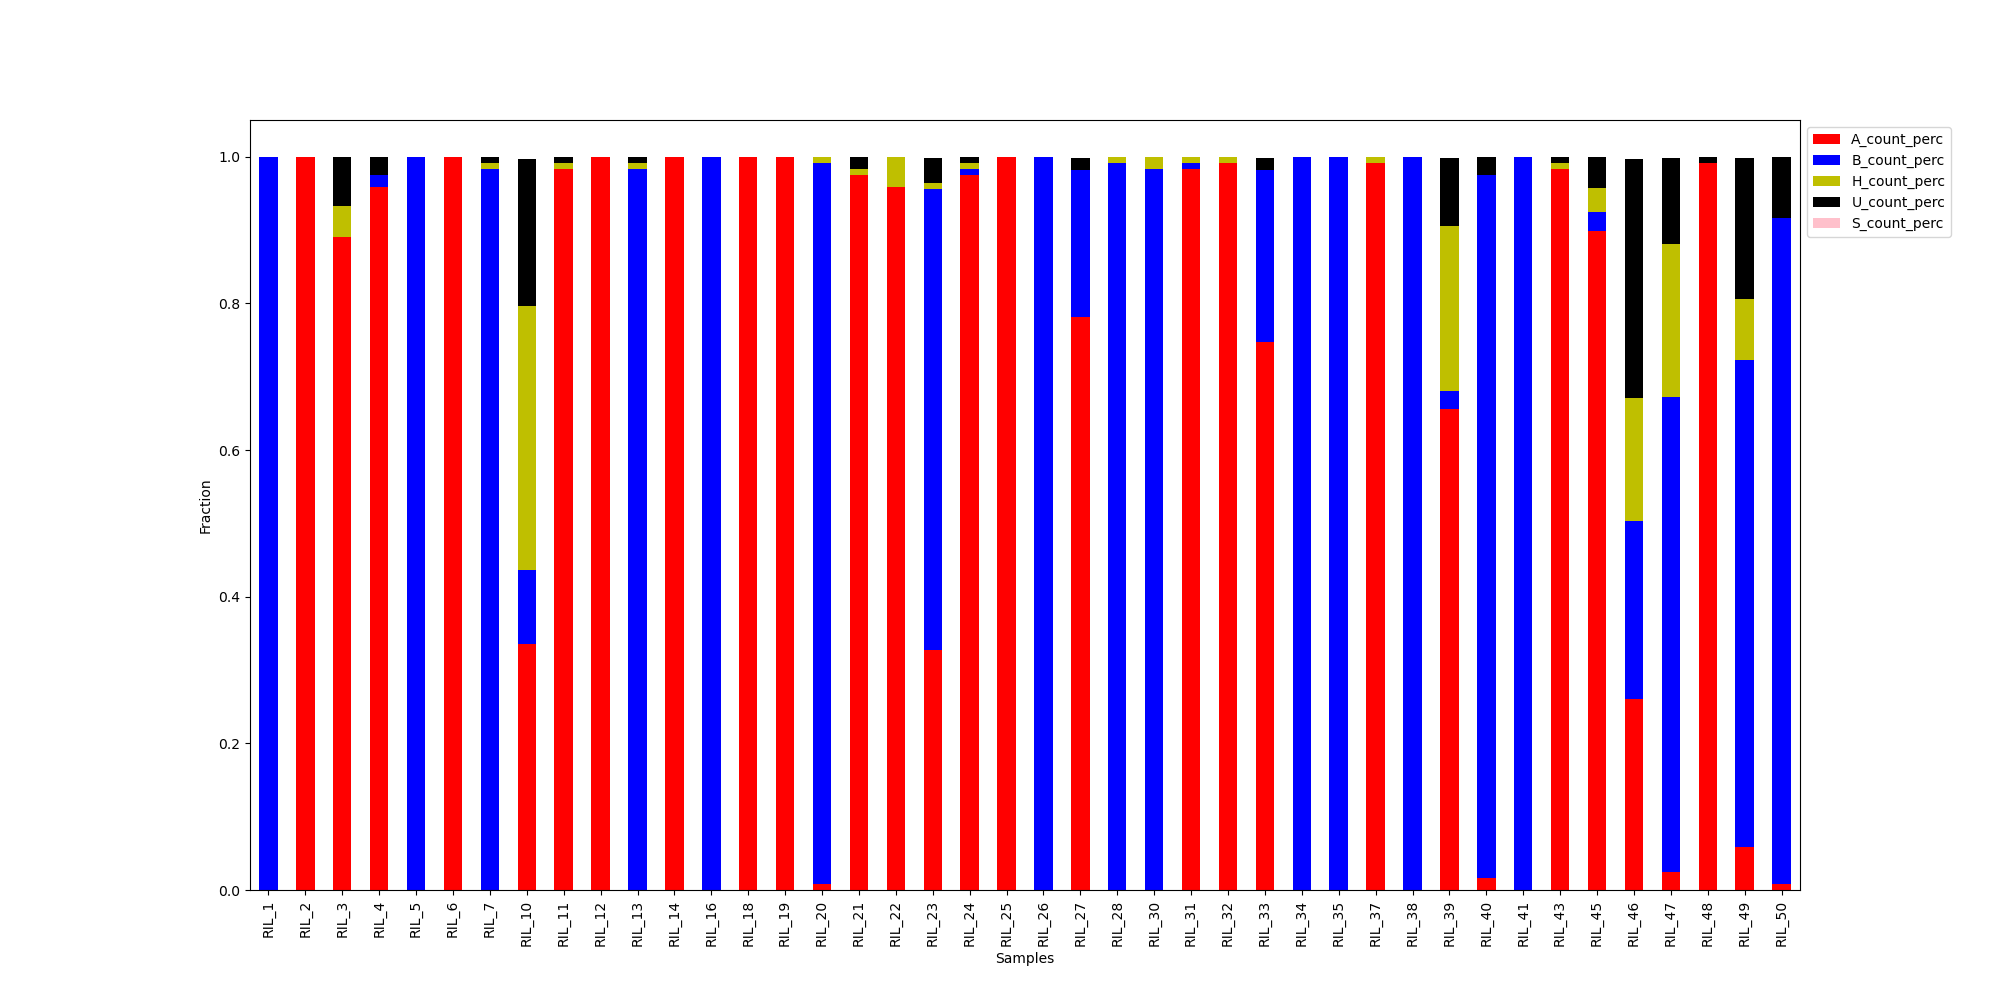

Source data for this figure (header and first rows):
, A_count, B_count, H_count, U_count, S_count, A_count_perc, B_count_perc, H_count_perc, U_count_perc, S_count_perc
RIL_1, 0, 119, 0, 0, 0, 0.0, 1.0, 0.0, 0.0, 0.0
RIL_2, 119, 0, 0, 0, 0, 1.0, 0.0, 0.0, 0.0, 0.0
RIL_3, 106, 0, 5, 8, 0, 0.8908, 0.0, 0.0417, 0.0667, 0.0
RIL_4, 114, 2, 0, 3, 0, 0.958, 0.01667, 0.0, 0.02501, 0.0
RIL_5, 0, 119, 0, 0, 0, 0.0, 1.0, 0.0, 0.0, 0.0
RIL_6, 119, 0, 0, 0, 0, 1.0, 0.0, 0.0, 0.0, 0.0
RIL_7, 0, 117, 1, 1, 0, 0.0, 0.9832, 0.008335, 0.008334, 0.0
RIL_10, 40, 12, 43, 24, 0, 0.3361, 0.1006, 0.36, 0.2003, 0.0
RIL_11, 117, 0, 1, 1, 0, 0.9832, 0.0, 0.008335, 0.008334, 0.0
RIL_12, 119, 0, 0, 0, 0, 1.0, 0.0, 0.0, 0.0, 0.0
RIL_13, 0, 117, 1, 1, 0, 0.0, 0.9832, 0.008335, 0.008334, 0.0
RIL_14, 119, 0, 0, 0, 0, 1.0, 0.0, 0.0, 0.0, 0.0
RIL_16, 0, 119, 0, 0, 0, 0.0, 1.0, 0.0, 0.0, 0.0
RIL_18, 119, 0, 0, 0, 0, 1.0, 0.0, 0.0, 0.0, 0.0
RIL_19, 119, 0, 0, 0, 0, 1.0, 0.0, 0.0, 0.0, 0.0
RIL_20, 1, 117, 1, 0, 0, 0.008403, 0.9831, 0.008334, 0.0, 0.0
RIL_21, 116, 0, 1, 2, 0, 0.9748, 0.0, 0.008335, 0.01667, 0.0
RIL_22, 114, 0, 5, 0, 0, 0.958, 0.0, 0.04168, 0.0, 0.0
RIL_23, 39, 75, 1, 4, 0, 0.3277, 0.6285, 0.008336, 0.03334, 0.0
RIL_24, 116, 1, 1, 1, 0, 0.9748, 0.008335, 0.008335, 0.008334, 0.0
RIL_25, 119, 0, 0, 0, 0, 1.0, 0.0, 0.0, 0.0, 0.0
RIL_26, 0, 119, 0, 0, 0, 0.0, 1.0, 0.0, 0.0, 0.0
RIL_27, 93, 24, 0, 2, 0, 0.7815, 0.2004, 0.0, 0.01667, 0.0
RIL_28, 0, 118, 1, 0, 0, 0.0, 0.9916, 0.008334, 0.0, 0.0
RIL_30, 0, 117, 2, 0, 0, 0.0, 0.9832, 0.01667, 0.0, 0.0
RIL_31, 117, 1, 1, 0, 0, 0.9832, 0.008335, 0.008334, 0.0, 0.0
RIL_32, 118, 0, 1, 0, 0, 0.9916, 0.0, 0.008334, 0.0, 0.0
RIL_33, 89, 28, 0, 2, 0, 0.7479, 0.2338, 0.0, 0.01667, 0.0
RIL_34, 0, 119, 0, 0, 0, 0.0, 1.0, 0.0, 0.0, 0.0
RIL_35, 0, 119, 0, 0, 0, 0.0, 1.0, 0.0, 0.0, 0.0
RIL_37, 118, 0, 1, 0, 0, 0.9916, 0.0, 0.008334, 0.0, 0.0
RIL_38, 0, 119, 0, 0, 0, 0.0, 1.0, 0.0, 0.0, 0.0
RIL_39, 78, 3, 27, 11, 0, 0.6555, 0.02507, 0.2256, 0.09174, 0.0
RIL_40, 2, 114, 0, 3, 0, 0.01681, 0.9578, 0.0, 0.02501, 0.0
RIL_41, 0, 119, 0, 0, 0, 0.0, 1.0, 0.0, 0.0, 0.0
RIL_43, 117, 0, 1, 1, 0, 0.9832, 0.0, 0.008335, 0.008334, 0.0
RIL_45, 107, 3, 4, 5, 0, 0.8992, 0.02502, 0.03335, 0.04168, 0.0
RIL_46, 31, 29, 20, 39, 0, 0.2605, 0.2432, 0.1674, 0.3259, 0.0
RIL_47, 3, 77, 25, 14, 0, 0.02521, 0.6469, 0.2089, 0.1168, 0.0
RIL_48, 118, 0, 0, 1, 0, 0.9916, 0.0, 0.0, 0.008334, 0.0
RIL_49, 7, 79, 10, 23, 0, 0.05882, 0.6635, 0.08353, 0.192, 0.0
RIL_50, 1, 108, 0, 10, 0, 0.008403, 0.9075, 0.0, 0.08339, 0.0
